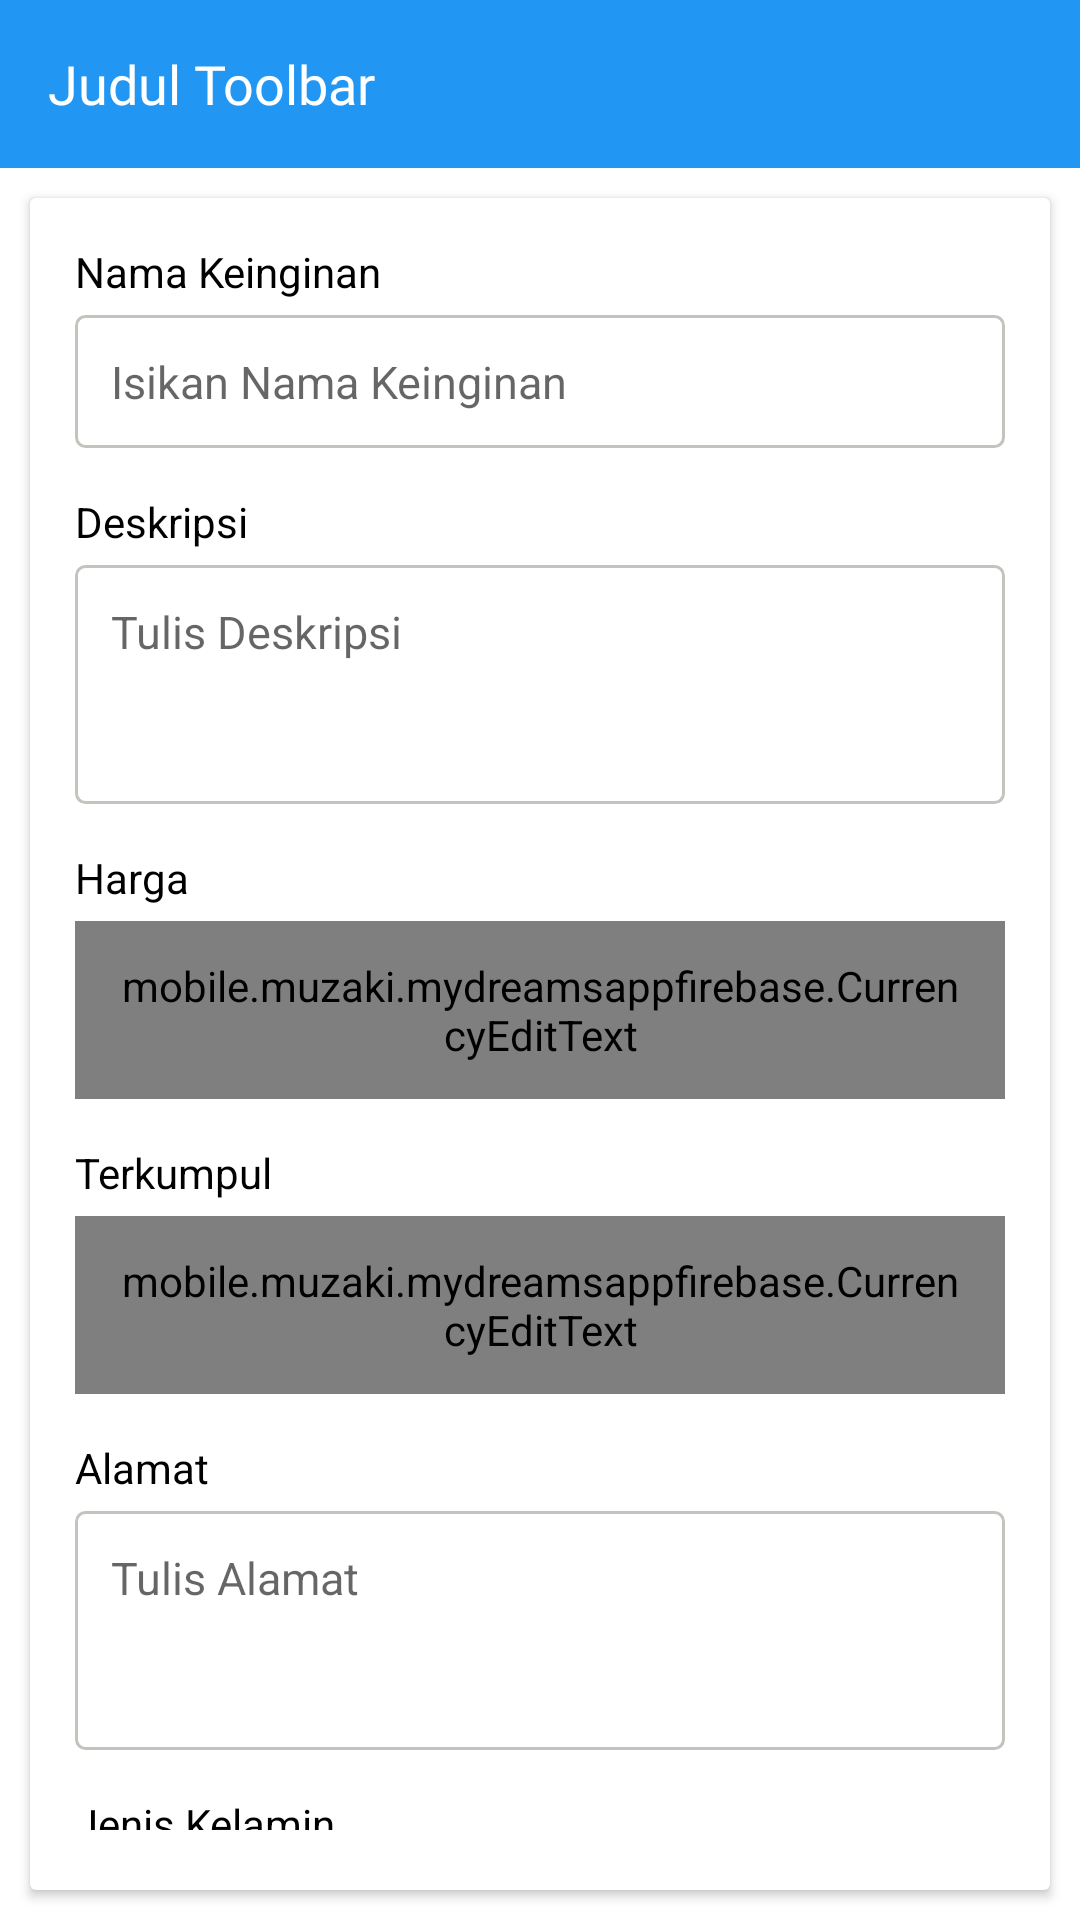

Layout XML and referenced resources for this Android screen:
<!-- AndroidManifest.xml: application theme Theme.MydreamsAppFirebase -->
<!-- res/layout/fragment_keinginan_add.xml -->
<?xml version="1.0" encoding="utf-8"?>
<FrameLayout xmlns:android="http://schemas.android.com/apk/res/android"
    xmlns:tools="http://schemas.android.com/tools"
    android:layout_width="match_parent"
    android:layout_height="match_parent"
    android:background="@color/white"
    xmlns:app="http://schemas.android.com/apk/res-auto"
    tools:context=".fragment.KeinginanAddFragment">
    <LinearLayout
        android:layout_width="match_parent"
        android:layout_height="match_parent"
        android:orientation="vertical">
        <include layout="@layout/toolbar_primary" />
        <androidx.cardview.widget.CardView
            android:layout_width="match_parent"
            android:layout_margin="10dp"
            android:layout_height="wrap_content">

            <LinearLayout
                android:layout_width="match_parent"
                android:layout_height="wrap_content"
                android:orientation="vertical"
                android:padding="15dp">
                <TextView
                    android:layout_width="wrap_content"
                    android:layout_height="wrap_content"
                    android:textColor="@color/black"
                    android:layout_marginBottom="5dp"
                    android:text="Nama Keinginan"/>

                <EditText
                    android:id="@+id/etNama"
                    style="@style/editTextPrimary"
                    android:layout_marginBottom="15dp"
                    android:layout_width="match_parent"
                    android:layout_height="wrap_content"
                    android:hint="Isikan Nama Keinginan"
                    android:inputType="textCapWords"/>
                <TextView
                    android:layout_width="wrap_content"
                    android:layout_height="wrap_content"
                    android:textColor="@color/black"
                    android:layout_marginBottom="5dp"
                    android:text="Deskripsi"/>

                <EditText
                    android:id="@+id/etDeskripsi"
                    style="@style/editTextPrimary"
                    android:layout_marginBottom="15dp"
                    android:layout_width="match_parent"
                    android:layout_height="wrap_content"
                    android:hint="Tulis Deskripsi"
                    android:minLines="3"
                    android:gravity="top"
                    android:inputType="textMultiLine"/>


                <TextView
                    android:layout_width="wrap_content"
                    android:layout_height="wrap_content"
                    android:textColor="@color/black"
                    android:layout_marginBottom="5dp"
                    android:text="Harga"/>



                <mobile.muzaki.mydreamsappfirebase.CurrencyEditText
                    android:id="@+id/etHarga"
                    style="@style/editTextPrimary"
                    android:layout_marginBottom="15dp"
                    android:layout_width="match_parent"
                    android:layout_height="wrap_content"
                    android:hint="Isikan Harga"
                    android:inputType="textCapWords"/>

                <LinearLayout
                    android:id="@+id/lnTerpenuhi"
                    android:layout_width="match_parent"
                    android:layout_height="wrap_content"
                    android:orientation="vertical">
                    <TextView
                        android:layout_width="wrap_content"
                        android:layout_height="wrap_content"
                        android:textColor="@color/black"
                        android:layout_marginBottom="5dp"
                        android:text="Terkumpul"/>

                    <mobile.muzaki.mydreamsappfirebase.CurrencyEditText
                        android:id="@+id/etTerpenuhi"
                        style="@style/editTextPrimary"
                        android:layout_marginBottom="15dp"
                        android:layout_width="match_parent"
                        android:layout_height="wrap_content"
                        android:hint="Isikan Harga"
                        android:inputType="textCapWords"/>
                </LinearLayout>
                <TextView
                    android:layout_width="wrap_content"
                    android:layout_height="wrap_content"
                    android:textColor="@color/black"
                    android:layout_marginBottom="5dp"
                    android:text="Alamat"/>

                <EditText
                    android:id="@+id/etAlamat"
                    style="@style/editTextPrimary"
                    android:layout_marginBottom="15dp"
                    android:layout_width="match_parent"
                    android:layout_height="wrap_content"
                    android:hint="Tulis Alamat"
                    android:minLines="3"
                    android:gravity="top"
                    android:inputType="textMultiLine"/>
                <TextView
                    android:layout_width="wrap_content"
                    android:layout_height="wrap_content"
                    android:textColor="@color/black"
                    android:layout_marginBottom="5dp"
                    android:text="Jenis Kelamin"/>

                <RadioGroup
                    android:id="@+id/rgJenisKelamin"
                    android:layout_width="match_parent"
                    android:layout_height="wrap_content"
                    android:orientation="horizontal">
                    <RadioButton android:id="@+id/rbLaki"
                        android:layout_width="wrap_content"
                        android:layout_height="wrap_content"
                        android:text="Laki-laki"/>
                    <RadioButton android:id="@+id/rbPerempuan"
                        android:layout_marginStart="10dp"
                        android:layout_width="wrap_content"
                        android:layout_height="wrap_content"
                        android:text="Perempuan"/>
                </RadioGroup>

        <androidx.appcompat.widget.AppCompatButton
                    android:id="@+id/btnSave"
                    android:layout_marginTop="15dp"
                    style="@style/btnCirclePrimary"
                    android:layout_width="match_parent"
                    android:layout_height="wrap_content"
                    android:text="Simpan"/>
            </LinearLayout>

        </androidx.cardview.widget.CardView>


    </LinearLayout>

</FrameLayout>
<!-- res/layout/toolbar_primary.xml (included above) -->
<com.google.android.material.appbar.AppBarLayout android:layout_width="match_parent"
    android:layout_height="wrap_content"
    xmlns:app="http://schemas.android.com/apk/res-auto"
    xmlns:tools="http://schemas.android.com/tools"
    android:theme="@style/Theme.MydreamsAppFirebase"
    xmlns:android="http://schemas.android.com/apk/res/android">

    <androidx.appcompat.widget.Toolbar
        android:id="@+id/app_toolbar"
        android:layout_width="match_parent"
        android:layout_height="?attr/actionBarSize"
        android:background="@color/colorPrimary">
        <LinearLayout
            android:layout_width="match_parent"
            android:layout_height="wrap_content" android:orientation="vertical">
            <TextView
                android:id="@+id/toolbar_title"
                android:layout_width="wrap_content"
                android:layout_height="wrap_content"
                android:textColor="@color/white"
                android:layout_gravity="left"
                android:gravity="left"
                android:fontFamily="@font/gotham_medium"
                android:textSize="18sp"
                android:scrollHorizontally="true"
                android:ellipsize="end"
                android:maxLines="1"
                tools:text="Judul Toolbar"/>
            <TextView
                android:visibility="gone"
                android:id="@+id/subtitle_toolbar"
                android:layout_width="wrap_content"
                android:layout_height="wrap_content"
                android:textColor="@color/white"
                android:layout_gravity="left"
                android:gravity="left"
                android:textSize="12sp"
                android:scrollHorizontally="true"
                android:ellipsize="end"
                android:maxLines="1"
                android:text="Subtitle"/>
        </LinearLayout>
    </androidx.appcompat.widget.Toolbar>

</com.google.android.material.appbar.AppBarLayout>
<!-- resources referenced by this layout -->
<resources>
  <color name="black">#FF000000</color>
  <color name="colorPrimary">#2196F3</color>
  <color name="white">#FFFFFFFF</color>
  <style name="Theme.MydreamsAppFirebase" parent="Theme.MaterialComponents.DayNight.NoActionBar">
          
          <item name="colorPrimary">@color/colorPrimary</item>
          <item name="colorPrimaryVariant">@color/colorPrimaryDark</item>
          <item name="colorOnPrimary">@color/white</item>
          
          <item name="colorSecondary">@color/teal_200</item>
          <item name="colorSecondaryVariant">@color/teal_700</item>
          <item name="colorOnSecondary">@color/black</item>
          
          <item name="android:statusBarColor" tools:targetApi="l">?attr/colorPrimaryVariant</item>
          <item name="colorControlNormal">@color/white</item>
          
      </style>
  <style name="btnCirclePrimary" parent="@android:style/Widget.Button">
          <item name="android:background">@drawable/btn_circle_primary</item>
          <item name="android:textColor">@color/white</item>
          <item name="android:focusable">true</item>
          <item name="android:clickable">true</item>
      </style>
  <style name="editTextPrimary" parent="TextAppearance.AppCompat">
          <item name="android:drawablePadding">15dp</item>
          <item name="android:background">@drawable/bg_edit_text</item>
          <item name="android:padding">12dp</item>
          <item name="android:textColor">@color/black_light</item>
          <item name="android:textSize">15sp</item>
      </style>
  <color name="colorPrimaryDark">#1084DF</color>
  <color name="teal_200">#FF03DAC5</color>
  <color name="teal_700">#FF018786</color>
  <!-- drawable btn_circle_primary (drawable) -->
  <?xml version="1.0" encoding="utf-8"?>
  <selector xmlns:android="http://schemas.android.com/apk/res/android">
      <item android:state_pressed="true">
  
          <shape android:shape="rectangle">
              <gradient android:angle="135" android:endColor="@color/colorPrimaryDark" android:startColor="@color/colorPrimaryDark" />
              <corners android:radius="50dp" />
              <stroke android:width="1dp" android:color="@color/colorPrimaryDark" />
          </shape>
  
      </item>
  
      <item>
          <shape android:shape="rectangle">
              <gradient android:angle="225" android:endColor="@color/colorPrimary" android:startColor="@color/colorPrimary" />
              <corners android:radius="50dp" />
              <stroke android:width="1dp" android:color="@color/colorPrimary" />
          </shape>
      </item>
  </selector>
  <!-- drawable bg_edit_text (drawable) -->
  <?xml version="1.0" encoding="utf-8"?>
  <selector xmlns:android="http://schemas.android.com/apk/res/android">
      <item android:state_enabled="true"
          android:state_focused="true">
          <shape android:padding="10dp" android:shape="rectangle">
              <solid android:color="#FFFFFF" />
              <stroke android:width="1dp" android:color="#2196F3" />
              <corners android:bottomLeftRadius="3dp" android:bottomRightRadius="3dp" android:topLeftRadius="3dp" android:topRightRadius="3dp" />
          </shape>
      </item>
      <item android:state_enabled="true">
          <shape android:padding="10dp"
              android:shape="rectangle">
              <solid android:color="#FFFFFF" />
              <stroke android:width="1dp" android:color="#C2C5BD" />
              <corners android:bottomLeftRadius="3dp" android:bottomRightRadius="3dp" android:topLeftRadius="3dp" android:topRightRadius="3dp" />
          </shape>
      </item>
  </selector>
  <color name="black_light">#4A4949</color>
</resources>
